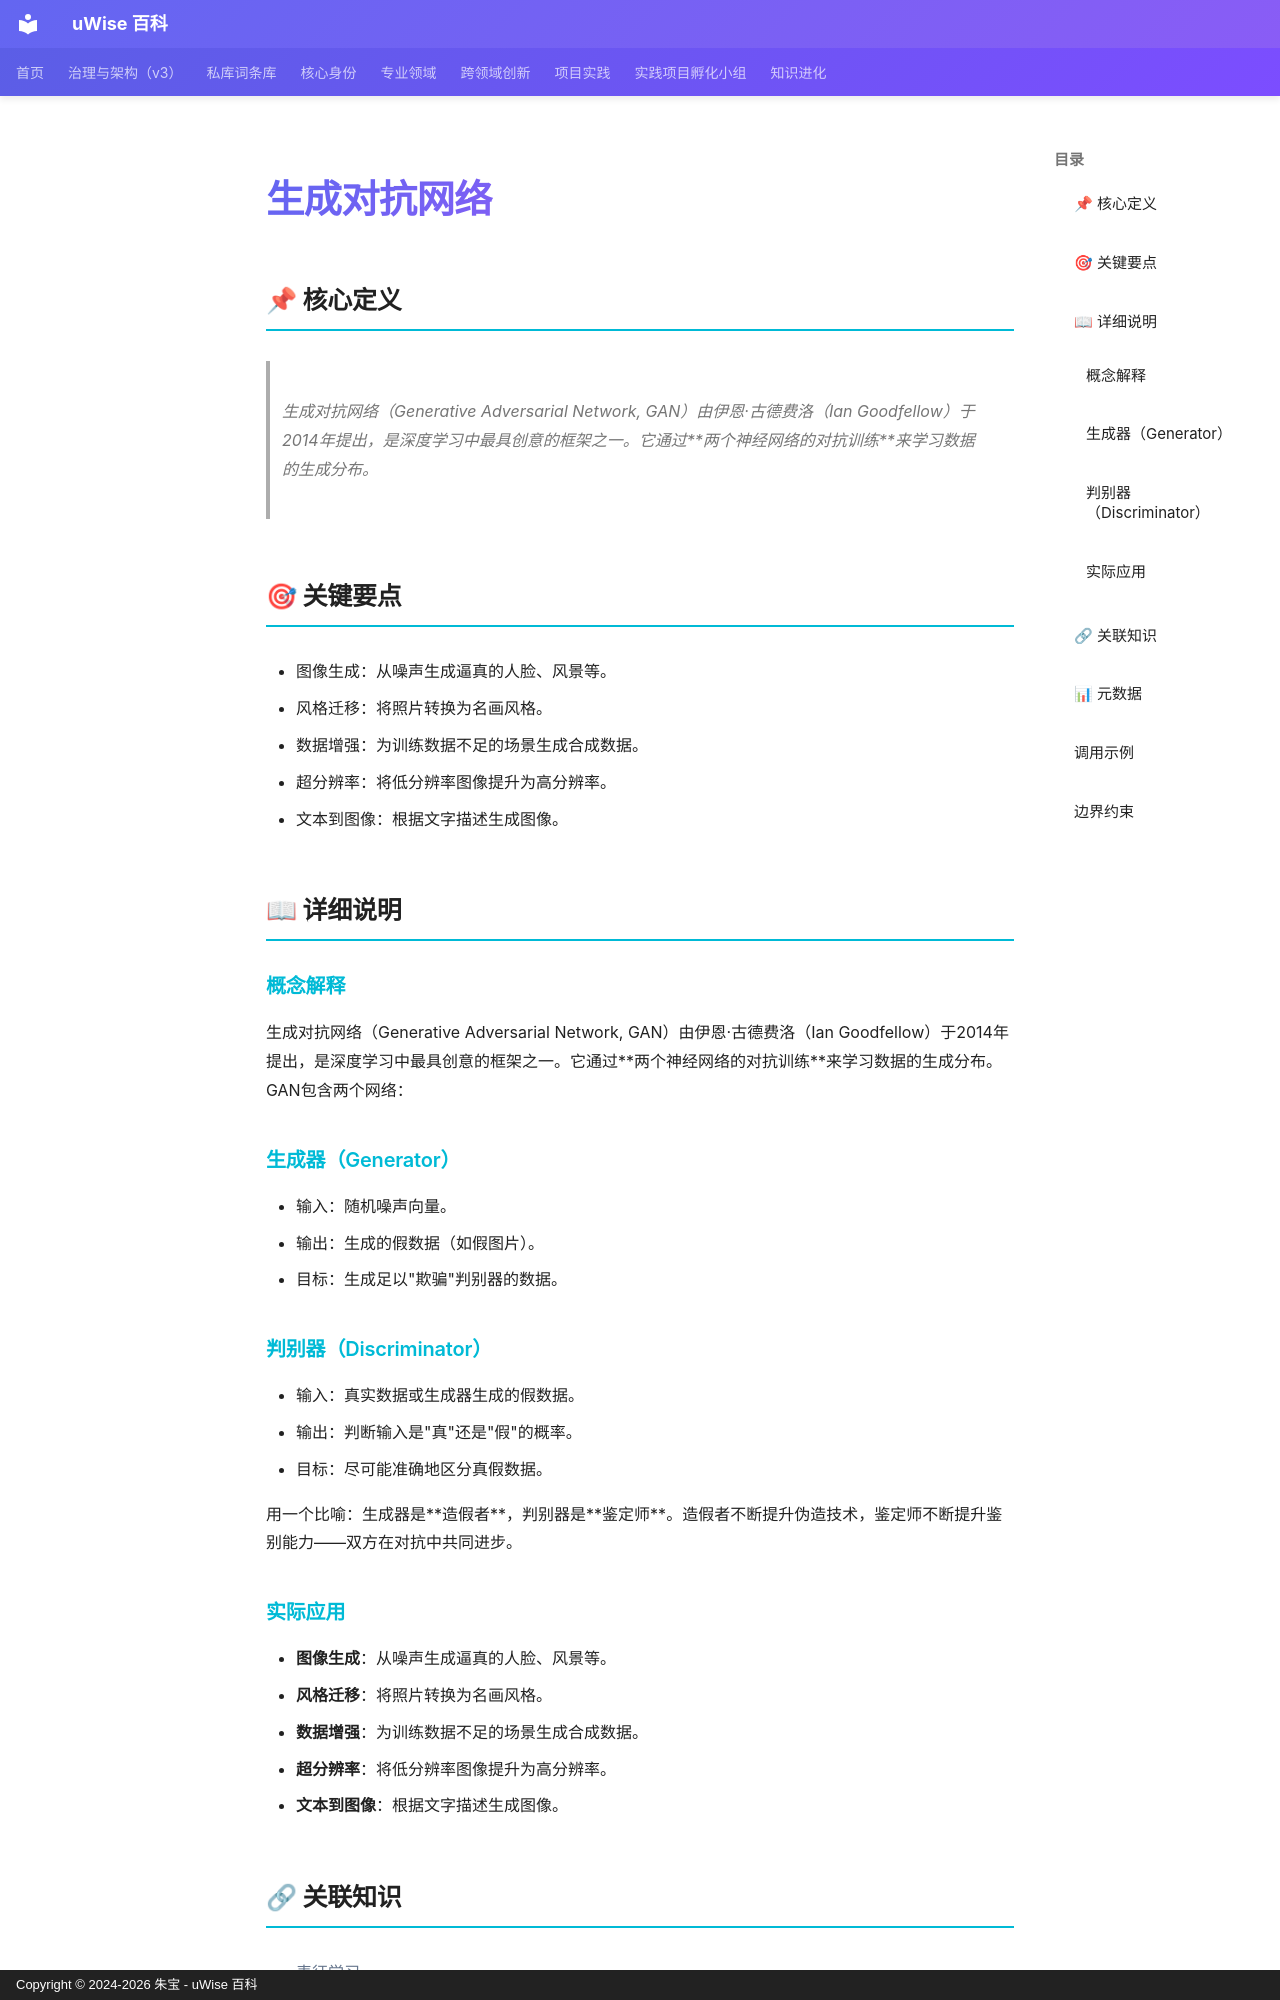

repository: zhubao315/uWise · page: vault-encyclopedia/md-7c896d1d/index.html · generator: mkdocs · copyright: Copyright © 2024-2026 朱宝 - uWise 百科

---
title: "生成对抗网络"
description: "生成对抗网络（Generative Adversarial Network, GAN）由伊恩·古德费洛（Ian Goodfellow）于2014年提出，是深度学习中最具创意的框架之一。它通过两个神经网络的对抗训练来学习数据的生成分布。"
---

# 生成对抗网络

## 📌 核心定义

> 生成对抗网络（Generative Adversarial Network, GAN）由伊恩·古德费洛（Ian Goodfellow）于2014年提出，是深度学习中最具创意的框架之一。它通过**两个神经网络的对抗训练**来学习数据的生成分布。

## 🎯 关键要点

- 图像生成：从噪声生成逼真的人脸、风景等。
- 风格迁移：将照片转换为名画风格。
- 数据增强：为训练数据不足的场景生成合成数据。
- 超分辨率：将低分辨率图像提升为高分辨率。
- 文本到图像：根据文字描述生成图像。

## 📖 详细说明

### 概念解释
生成对抗网络（Generative Adversarial Network, GAN）由伊恩·古德费洛（Ian Goodfellow）于2014年提出，是深度学习中最具创意的框架之一。它通过**两个神经网络的对抗训练**来学习数据的生成分布。
GAN包含两个网络：

### 生成器（Generator）
- 输入：随机噪声向量。
- 输出：生成的假数据（如假图片）。
- 目标：生成足以"欺骗"判别器的数据。

### 判别器（Discriminator）
- 输入：真实数据或生成器生成的假数据。
- 输出：判断输入是"真"还是"假"的概率。
- 目标：尽可能准确地区分真假数据。

用一个比喻：生成器是**造假者**，判别器是**鉴定师**。造假者不断提升伪造技术，鉴定师不断提升鉴别能力——双方在对抗中共同进步。


### 实际应用

- **图像生成**：从噪声生成逼真的人脸、风景等。
- **风格迁移**：将照片转换为名画风格。
- **数据增强**：为训练数据不足的场景生成合成数据。
- **超分辨率**：将低分辨率图像提升为高分辨率。
- **文本到图像**：根据文字描述生成图像。
